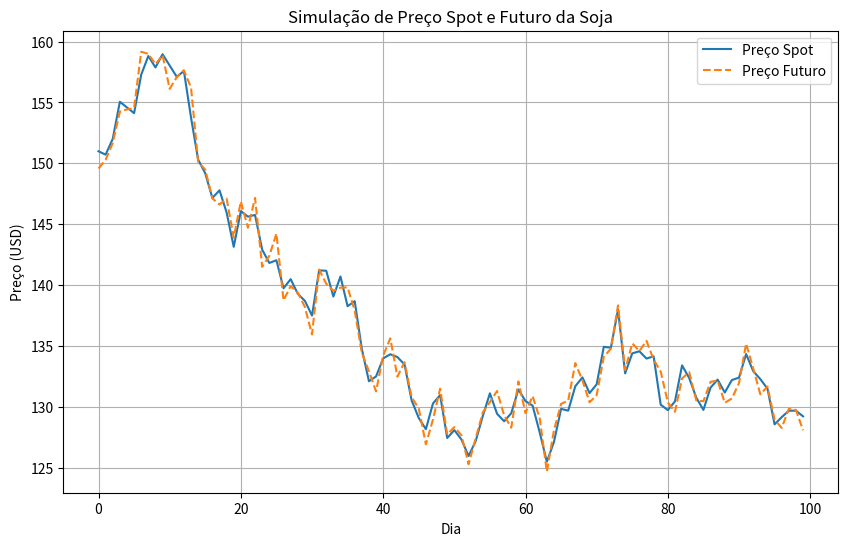
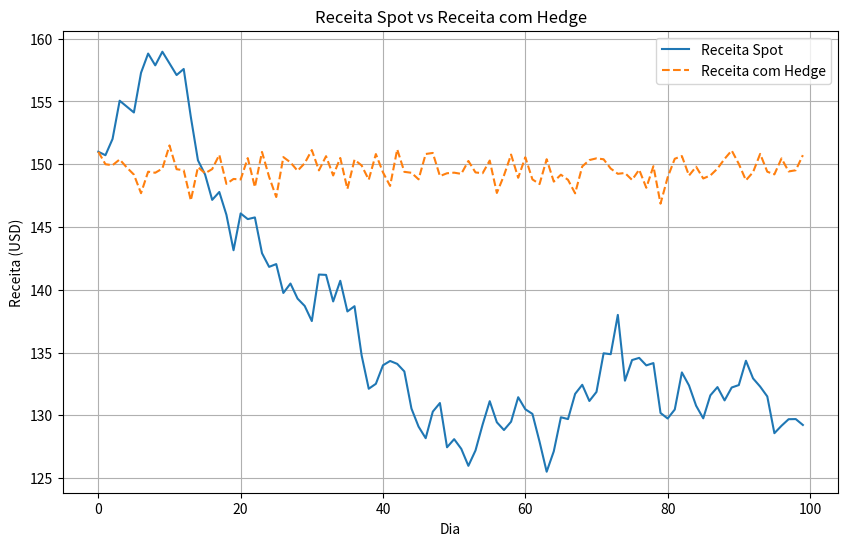

These figures' Python source, in order:
import pandas as pd
import numpy as np
import matplotlib.pyplot as plt


# Simulando preços futuros da soja
np.random.seed(42)
dias = np.arange(0, 100)
preco_spot = 150 + np.random.normal(0, 2, size=len(dias)).cumsum()
preco_futuro = preco_spot + np.random.normal(0, 1, size=len(dias))

df = pd.DataFrame({'Dia': dias, 'Spot': preco_spot, 'Futuro': preco_futuro})
df.head()



plt.figure(figsize=(10,6))
plt.plot(df['Dia'], df['Spot'], label='Preço Spot')
plt.plot(df['Dia'], df['Futuro'], label='Preço Futuro', linestyle='--')
plt.title('Simulação de Preço Spot e Futuro da Soja')
plt.xlabel('Dia')
plt.ylabel('Preço (USD)')
plt.legend()
plt.grid()
plt.show()



# Simulando uma venda futura
preco_venda_futuro = df['Futuro'].iloc[0]  # Preço na abertura da operação
df['Resultado_Hedge'] = preco_venda_futuro - df['Futuro']
df['Resultado_Total'] = df['Spot'] + df['Resultado_Hedge']

df.tail()



plt.figure(figsize=(10,6))
plt.plot(df['Dia'], df['Spot'], label='Receita Spot')
plt.plot(df['Dia'], df['Resultado_Total'], label='Receita com Hedge', linestyle='--')
plt.title('Receita Spot vs Receita com Hedge')
plt.xlabel('Dia')
plt.ylabel('Receita (USD)')
plt.legend()
plt.grid()
plt.show()
